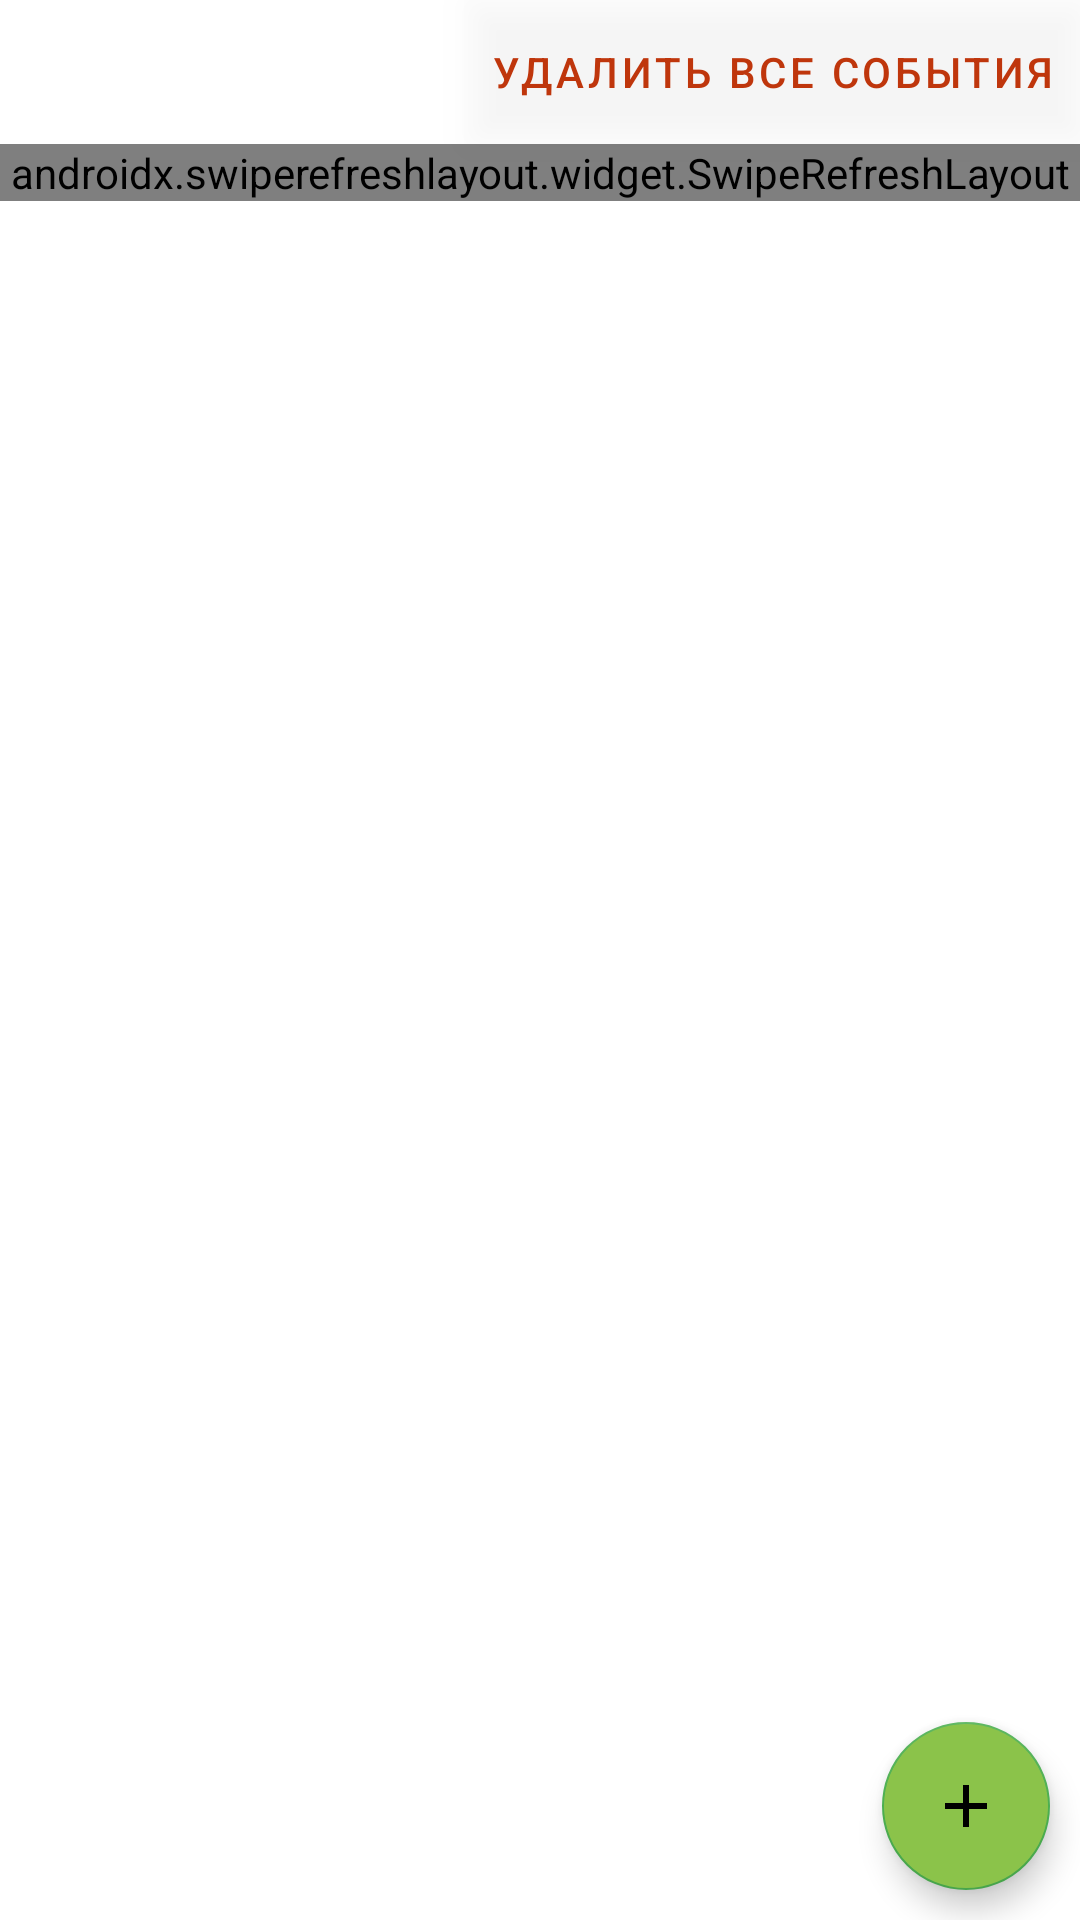

Produce the Android XML layout that renders to this screen, including the resource entries it uses.
<!-- AndroidManifest.xml: application theme Theme.EventsReminder -->
<!-- res/layout/fragment_my_events.xml -->
<?xml version="1.0" encoding="utf-8"?>
<androidx.constraintlayout.widget.ConstraintLayout xmlns:android="http://schemas.android.com/apk/res/android"
    xmlns:app="http://schemas.android.com/apk/res-auto"
    xmlns:tools="http://schemas.android.com/tools"
    android:layout_width="match_parent"
    android:layout_height="match_parent"
    tools:context=".presentation.ui.myevents.MyEventsFragment">

    <TextView
        android:id="@+id/textViewMyEventsHeader"
        style="@style/dashboardAndMyEventsHeader"
        android:layout_marginHorizontal="@dimen/global_padding"
        android:layout_width="0dp"
        android:layout_height="wrap_content"
        android:textAlignment="viewStart"
        app:layout_constraintBottom_toBottomOf="@id/clearAllLocalEventsBtn"
        app:layout_constraintStart_toStartOf="parent"
        app:layout_constraintEnd_toStartOf="@id/clearAllLocalEventsBtn"
        app:layout_constraintTop_toTopOf="parent" />

    <TextView
        android:id="@+id/my_events_are_empty_textview_text"
        android:text="@string/empty_local_events_textview_text"
        app:layout_constraintBottom_toBottomOf="parent"
        app:layout_constraintEnd_toEndOf="parent"
        app:layout_constraintStart_toStartOf="parent"
        app:layout_constraintTop_toTopOf="parent"
        style="@style/empty_local_events_textview" />

    <com.google.android.material.button.MaterialButton
        android:id="@+id/clearAllLocalEventsBtn"
        android:text="@string/clear_local_events_btn_text"
        app:layout_constraintEnd_toEndOf="parent"
        app:layout_constraintTop_toTopOf="parent"
        style="@style/clear_all_local_events_button" />

    <androidx.swiperefreshlayout.widget.SwipeRefreshLayout
        android:id="@+id/swipeRefreshLayout"
        android:layout_width="match_parent"
        android:layout_height="wrap_content"
        app:layout_constraintEnd_toEndOf="parent"
        app:layout_constraintStart_toStartOf="parent"
        app:layout_constraintTop_toBottomOf="@id/clearAllLocalEventsBtn">

        <androidx.recyclerview.widget.RecyclerView
            android:id="@+id/RvListOfMyEvents"
            style="@style/dashboard_and_myevents_recyclerviews_list_of_events"
            android:layout_height="wrap_content"
            android:paddingBottom="@dimen/rv_list_of_my_events_padding_bottom"
            app:layoutManager="androidx.recyclerview.widget.LinearLayoutManager"
            tools:listitem="@layout/my_events_recyclerview_item" />
    </androidx.swiperefreshlayout.widget.SwipeRefreshLayout>
    <com.google.android.material.floatingactionbutton.FloatingActionButton
        android:id="@+id/myEventsFabAddEvent"
        style="@style/dashboard_fab"
        android:src="@drawable/ic_add_24"
        app:layout_constraintBottom_toBottomOf="parent"
        app:layout_constraintEnd_toEndOf="parent" />
</androidx.constraintlayout.widget.ConstraintLayout>
<!-- res/layout/my_events_recyclerview_item.xml (included above) -->
<?xml version="1.0" encoding="utf-8"?>
<androidx.constraintlayout.widget.ConstraintLayout xmlns:android="http://schemas.android.com/apk/res/android"
    xmlns:app="http://schemas.android.com/apk/res-auto"
    xmlns:tools="http://schemas.android.com/tools"
    android:layout_width="match_parent"
    android:layout_height="wrap_content">



    <LinearLayout
        android:id="@+id/title"
        style="@style/my_events_and_dashboard_list_titles_linear_layout"
        android:paddingHorizontal="@dimen/global_padding"
        app:layout_constraintStart_toStartOf="parent"
        app:layout_constraintTop_toTopOf="parent">

        <TextView
            android:id="@+id/eventDaysTo"
            style="@style/textview_dashboard_interval_of_events"
            android:layout_width="0dp"
            android:layout_height="wrap_content"
            android:layout_marginStart="@dimen/textview_dashboard_interval_of_events_layout_margin_start"
            android:layout_weight="0.3"
            android:textAlignment="viewStart"
            tools:text="+17 дн." />

        <TextView
            android:id="@+id/eventDate"
            style="@style/textview_dashboard_date_of_events"
            android:layout_width="0dp"
            android:layout_height="wrap_content"
            android:layout_weight="0.7"
            android:textAlignment="viewStart"
            tools:text="22.05.2023, четверг" />
    </LinearLayout>


    <LinearLayout
        android:id="@+id/itemContainer"
        android:layout_width="match_parent"
        android:layout_height="wrap_content"
        android:gravity="center_vertical"
        android:orientation="horizontal"
        android:paddingHorizontal="@dimen/global_padding"
        app:layout_constraintTop_toBottomOf="@id/title">

        <ImageView
            android:id="@+id/eventImage"
            style="@style/my_events_and_dashboard_rv_item_image"
            android:layout_width="50dp"
            android:layout_height="wrap_content"
            android:layout_gravity="start|center"
            tools:src="@drawable/birthday_balloons" />

        <TextView
            android:id="@+id/eventTitle"
            style="@style/dashboard_recyclerview_item_title_textview"
            android:layout_width="0dp"
            android:layout_height="wrap_content"
            android:layout_marginHorizontal="@dimen/global_padding"
            android:layout_weight="1.2"
            android:ellipsize="end"
            android:maxLines="2"
            android:textAlignment="viewStart"
            tools:text="name" />

        <LinearLayout
            android:layout_width="wrap_content"
            android:layout_height="wrap_content"
            android:gravity="end"
            android:orientation="vertical">

            <TextView
                android:id="@+id/eventAge"
                style="@style/dashboard_recyclerview_item_age_textview"
                android:visibility="gone"
                tools:text="100 let"
                tools:visibility="visible" />

            <TextView
                android:id="@+id/eventTime"
                style="@style/dashboard_recyclerview_item_event_time_textview"
                android:visibility="gone"
                tools:text="10:10"
                tools:visibility="visible" />

        </LinearLayout>
    </LinearLayout>

    <View
        android:layout_width="match_parent"
        android:layout_height="1dp"
        android:background="@color/color_primary_dark"
        app:layout_constraintStart_toStartOf="parent"
        app:layout_constraintTop_toBottomOf="@id/title"/>


</androidx.constraintlayout.widget.ConstraintLayout>
<!-- resources referenced by this layout -->
<resources>
  <color name="color_primary_dark">#33691E</color>
  <dimen name="global_padding">6dp</dimen>
  <dimen name="rv_list_of_my_events_padding_bottom">100dp</dimen>
  <dimen name="textview_dashboard_interval_of_events_layout_margin_start">4dp</dimen>
  <string name="clear_local_events_btn_text">Удалить все события</string>
  <string name="empty_local_events_textview_text">Событий пока нет</string>
  <style name="dashboardAndMyEventsHeader">
          <item name="android:textColor">@color/light_blue_900</item>
          <item name="android:textSize">@dimen/textview_dashboard_header_textsize</item>
      </style>
  <style name="dashboard_and_myevents_recyclerviews_list_of_events">
          <item name="android:layout_width">match_parent</item>
          <item name="android:contentDescription">@string/dashboard_recyclerview_content_description
          </item>
      </style>
  <style name="dashboard_recyclerview_item_title_textview">
  
          <item name="android:textSize">@dimen/dashboard_recyclerview_item_title_textview_textsize
          </item>
      </style>
  <style name="my_events_and_dashboard_rv_item_image">
          <item name="android:layout_gravity">center</item>
          <item name="android:layout_margin">@dimen/dashboard_item_image_layout_margin</item>
      </style>
  <style name="textview_dashboard_date_of_events" parent="dashboard_textview">
          <item name="android:textSize">@dimen/textview_dashboard_date_or_events_textsize</item>
          <item name="android:textStyle">bold</item>
          <item name="android:textColor">@color/white</item>
      </style>
  <style name="textview_dashboard_interval_of_events">
          <item name="android:textSize">@dimen/textview_dashboard_interval_of_events_textsize</item>
          <item name="android:textColor">@color/white</item>
      </style>
  <color name="light_blue_900">#FF01579B</color>
  <color name="widget_first_line_default_color">#33E8E6EC</color>
  <color name="timer_alarm_color">#BF360C</color>
  <dimen name="my_events_buttons_elevation">7dp</dimen>
  <dimen name="textview_dashboard_header_textsize">16sp</dimen>
  <string name="dashboard_recyclerview_content_description">Список карточек событий</string>
  <dimen name="dashboard_fab_add_event_layout_margin">10dp</dimen>
  <color name="color_primary">#8BC34A</color>
  <string name="dashboard_fab_content_description">Кнопка для добавления события</string>
  <dimen name="dashboard_recyclerview_item_days_before_event_textview_padding_start">5dp</dimen>
  <dimen name="dashboard_recyclerview_item_days_before_event_textview_padding_end">5dp</dimen>
  <dimen name="dashboard_recyclerview_item_days_before_event_textview_textsize">15sp</dimen>
  <dimen name="dashboard_recyclerview_item_event_date_textview_padding_start">5dp</dimen>
  <dimen name="dashboard_recyclerview_item_event_date_textview_padding_end">5dp</dimen>
  <dimen name="dashboard_recyclerview_item_event_date_textview_textsize">15sp</dimen>
  <dimen name="dashboard_recyclerview_item_title_textview_textsize">17sp</dimen>
  <dimen name="empty_local_events_textview_margin">8dp</dimen>
  <dimen name="empty_local_events_textview_text_size">30sp</dimen>
  <dimen name="dashboard_item_image_layout_margin">4dp</dimen>
  <style name="dashboard_textview">
  
      </style>
  <dimen name="textview_dashboard_date_or_events_textsize">16sp</dimen>
  <color name="white">#FFFFFFFF</color>
  <dimen name="textview_dashboard_interval_of_events_textsize">16sp</dimen>
  <color name="color_secondary">#4CAF50</color>
  <color name="teal_700">#FF018786</color>
  <color name="black">#FF000000</color>
  <color name="pickers_accent">#9C01579B</color>
  <style name="AppTheme.Alert.Button.Positive" parent="Widget.MaterialComponents.Button.TextButton">
          <item name="android:textColor">@color/color_primary</item>
      </style>
  <style name="AppTheme.Alert.Button.Negative" parent="Widget.MaterialComponents.Button.TextButton">
          <item name="android:textColor">@color/color_primary</item>
      </style>
</resources>
